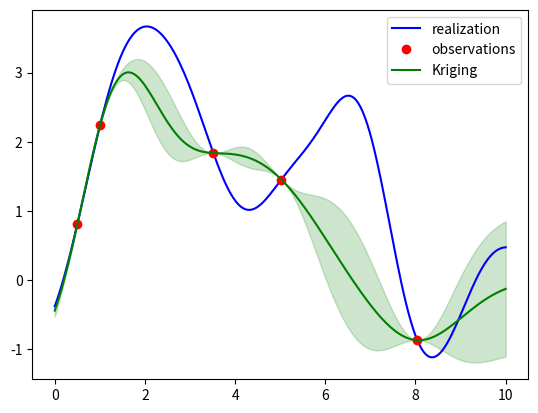

Here is the Python script that generated this plot:
# -*- coding: utf-8 -*-
"""
Created on Tue Feb 18 16:50:44 2025

@author: JibrilCoulibaly
"""

import numpy as np
from matplotlib import pyplot as plt



def cov_mat(x, y, func):
    mat = np.zeros((len(x),len(y)))
    for i, xi in enumerate(x):
        for j, yj in enumerate(y):
            mat[i,j] = func(xi, yj)
    return mat


# Sample path for zero mean GP

# Select times
ndata = 200
t = np.linspace(0, 10, ndata)

# Mean
mu = np.zeros(ndata)



# covariance matrix
scale = 1
cov_func = lambda xi,xj: np.exp(-0.5*(xi-xj)**2/(scale*scale))
cov = cov_mat(t, t, cov_func)

# Normal Random Vector Generation
rng = np.random.default_rng()
X = rng.multivariate_normal(mu, cov)

plt.plot(t, X, 'b', label='realization')








# Kriging

# Random realization from before
# Select points
idx = [10, 20, 70, 100, 160]
t_observed = t[idx]
x_observed = X[idx]
plt.plot(t_observed, x_observed, marker='o', linestyle='none', color='r', label='observations')



cov_observed = cov_mat(t_observed, t_observed, cov_func)
cov_vector = cov_mat(t_observed, t, cov_func)
weights = np.linalg.solve(cov_observed, cov_vector)
X_estimate = np.dot(x_observed, weights)
var_diff = cov_func(t, t) - np.sum(cov_vector * weights, axis=0)

plt.plot(t, X_estimate, color='g', label='Kriging')
plt.fill_between(t, X_estimate-var_diff, X_estimate+var_diff, color='g', alpha=0.2)

plt.legend()
plt.show()


